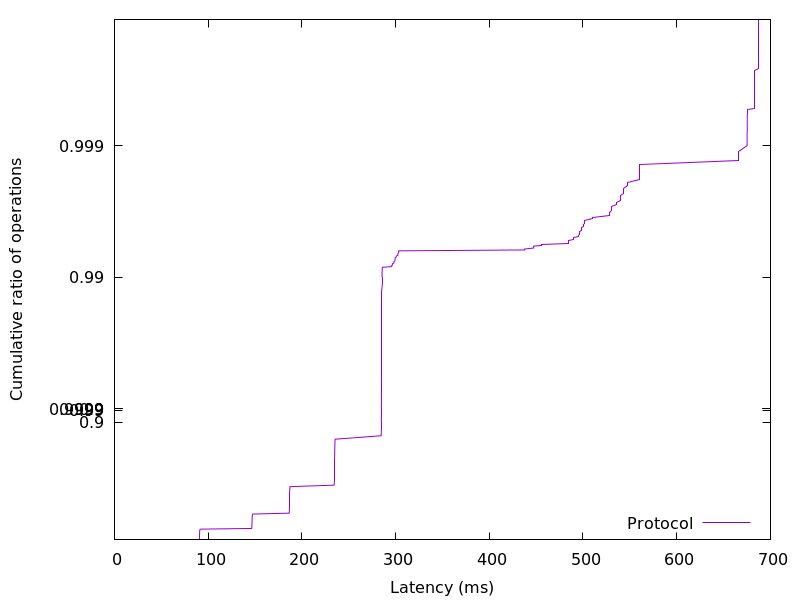

Source data for this figure (header and first rows):
90.491648, 0.01
90.57, 0.02
90.63, 0.03
90.66, 0.04
90.68, 0.05
90.72, 0.06
90.74, 0.07
90.76, 0.08
90.79, 0.09
90.81, 0.1
90.83, 0.11
90.86, 0.12
90.89, 0.13
90.93, 0.14
90.99, 0.15
91.05, 0.16
91.14, 0.17
91.48, 0.18
146.5, 0.19
146.6, 0.2
146.6, 0.21
146.6, 0.22
146.7, 0.23
146.7, 0.24
146.7, 0.25
146.7, 0.26
146.7, 0.27
146.8, 0.28
146.8, 0.29
146.8, 0.3
146.9, 0.31
146.9, 0.32
147, 0.33
147, 0.34
147.1, 0.35
147.2, 0.36
147.6, 0.37
186.5, 0.38
186.6, 0.39
186.6, 0.4
186.7, 0.41
186.7, 0.42
186.7, 0.43
186.7, 0.44
186.7, 0.45
186.8, 0.46
186.8, 0.47
186.8, 0.48
186.8, 0.49
186.8, 0.5
186.8, 0.51
186.9, 0.52
186.9, 0.53
186.9, 0.54
187, 0.55
187, 0.56
187, 0.57
187.1, 0.58
187.1, 0.59
187.2, 0.6
187.3, 0.61
... 298 more rows
